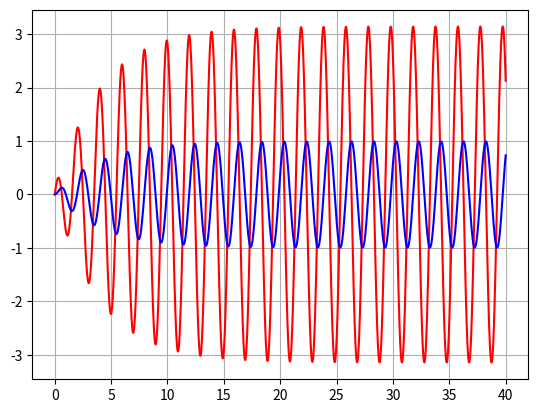

This figure's Python source:
import numpy as np
from numpy.linalg import *
from math import *
import matplotlib.pyplot as plt

m = 2.0 # 2kg, mass
k = 20.0 # spring const

omega = sqrt(k/m) # omega

c = 1.0
F0 = sqrt(omega**2 -2.0 * ((c/(2.0 *m))**2))# driving force

delta_t = 0.001
time = np.arange(0, 40, delta_t) # time from 0 to 40 sec. by 4000 sample

# init condition
x0 = 0.0
v0 = 0.0

# state representation
y = np.array( [v0, x0]) # vector [velocity, position] --> y[0] = velocity, y[1]=position

A = np.array( [ [m, 0.0] ,[0.0, 1.0] ] ) # 2x2 matrix
B = np.array( [ [c, k ],[-1.0, 0.0] ] ) # 2x2 matrix

F = np.array( [0.0, 0.0] ) #no initial driving force

# result
YY = [] #result position
VV = [] # result velocity


invers_A = inv(A)

def ZZ (t, y) :
    F[0] = F0 * np.cos(omega * t)
    return invers_A.dot (F - B.dot( y ))

def RK4 (t, y, delta_t):

    k1 = ZZ(t, y)
    k2 = ZZ(t + 0.5 * delta_t, y + 0.5 * delta_t * k1)
    k3 = ZZ(t + 0.5 * delta_t, y + 0.5 * delta_t * k2)
    k4 = ZZ(t + delta_t, y + 1.0 * delta_t * k3)

    return 1/6 * k1 + 2/6 * k2 + 2/6 * k3 + 1/6 * k4
    # return k1 # RK1



# time steps
for t in time :
    # F[0] = F0*np.cos(omega*t) # driving force

    # F[0] = F0 * np.cos(omega * t)
    # k1 = invers_A.dot (F - B.dot( y ))
    #
    # F[0] = F0 * np.cos(omega * (t + 0.5 * delta_t))
    # k2 = invers_A.dot (F - B.dot(y + 0.5 * delta_t * k1))
    #
    # F[0] = F0 * np.cos(omega * (t + 0.5 * delta_t))
    # k3 = invers_A.dot(F - B.dot(y + 0.5 * delta_t * k2))
    #
    # F[0] = F0 * np.cos(omega * (t + delta_t))
    # k4 = invers_A.dot(F - B.dot(y + 1.0 * delta_t * k3))
    #
    # G = 1/6 * k1 + 2/6 * k2 + 2/6 * k3 + 1/6 * k4

    # y = y + delta_t * G
    y = y + delta_t * RK4(t, y, delta_t)

    YY.append(y[1])
    VV.append(y[0])

plt.plot(time, VV,'r' ,time, YY,'b')
plt.grid(True)
plt.show()




